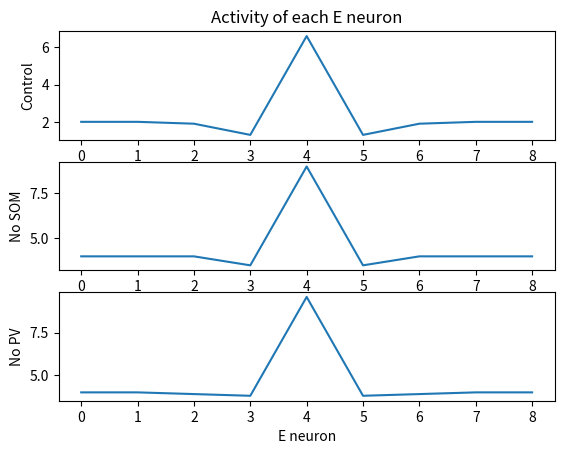

The script that saved this image:
"""
Toy model to replicate signal detection behavior during inactivation of SOM and PV interneurons by copy-pasting
the model we used to simulate surround suppression.
"""

import numpy as np
from matplotlib import pyplot as plt


def make_weights_mat(wVec):
    nCells = len(wVec)
    wMat = np.empty((nCells, nCells))
    for ind in range(nCells):
        wMat[ind, :] = np.roll(wVec, ind - nCells // 2)
    return wMat


inputVec = np.array([1, 1, 1, 1, 2, 1, 1, 1, 1])  # high bw + signal
# inputVec = np.array([1, 1, 1, 1, 1, 1, 1, 1, 1]) # high bw noise
# inputVec = np.array([0,0,0,1,2,1,0,0,0]) # low bw + signal
# inputVec = np.array([0,0,0,1,1,1,0,0,0]) # low bw noise
nCells = len(inputVec)
midCell = nCells // 2

vThal = np.array([0, 0, 0, 0, 6, 0, 0, 0, 0])
vPV = np.array([0, 0, 0, -0.5, -1, -0.5, 0, 0, 0])
vSOM = np.array([-0.1, -0.1, -0.2, -0.3, -0.5, -0.3, -0.2, -0.1, -0.1])

# vThal = np.array([0, 0, 0, 0, 10, 0, 0, 0, 0])
# vPV   = np.array([0, 0, 0, -2,-2,-2, 0, 0, 0])
# vSOM  = np.array([-1,-1,-1,-1,-1,-1,-1,-1,-1])

wThal = make_weights_mat(vThal)
wPV = make_weights_mat(vPV)
wSOM = make_weights_mat(vSOM)

outputVecControl = np.dot(inputVec, wThal) + \
                   np.dot(inputVec, wPV) + \
                   np.dot(inputVec, wSOM)
outputVecControl = outputVecControl.clip(min=0)

outputVecNoSOM = np.dot(inputVec, wThal) + \
                 np.dot(inputVec, wPV)
outputVecNoSOM = outputVecNoSOM.clip(min=0)

outputVecNoPV = np.dot(inputVec, wThal) + \
                np.dot(inputVec, wSOM)
outputVecNoPV = outputVecNoPV.clip(min=0)

toneReportWeights = np.array([-0.2, -0.2, -0.2, -0.2, 1.3, -0.2, -0.2, -0.2,
                              -0.2])  # synaptic strengths from each E neuron to the "go right for 8kHz" neuron

toneReportControl = np.dot(outputVecControl, toneReportWeights)
toneReportNoSOM = np.dot(outputVecNoSOM, toneReportWeights)
toneReportNoPV = np.dot(outputVecNoPV, toneReportWeights)

if 1:
    print('Control  ("go right" input" = {})'.format(toneReportControl))
    # print(outputVecControl)

    print('No SOM  ("go right" input" = {})'.format(toneReportNoSOM))
    # print(outputVecNoSOM)

    print('No PV  ("go right" input" = {})'.format(toneReportNoPV))
    # print(outputVecNoPV)

plt.clf()

plt.subplot(3, 1, 1)
plt.plot(np.arange(nCells), outputVecControl)
plt.ylabel('Control')
plt.title('Activity of each E neuron')

plt.subplot(3, 1, 2)
plt.plot(np.arange(nCells), outputVecNoSOM)
plt.ylabel('No SOM')

plt.subplot(3, 1, 3)
plt.plot(np.arange(nCells), outputVecNoPV)
plt.ylabel('No PV')
plt.xlabel('E neuron')

plt.show()
